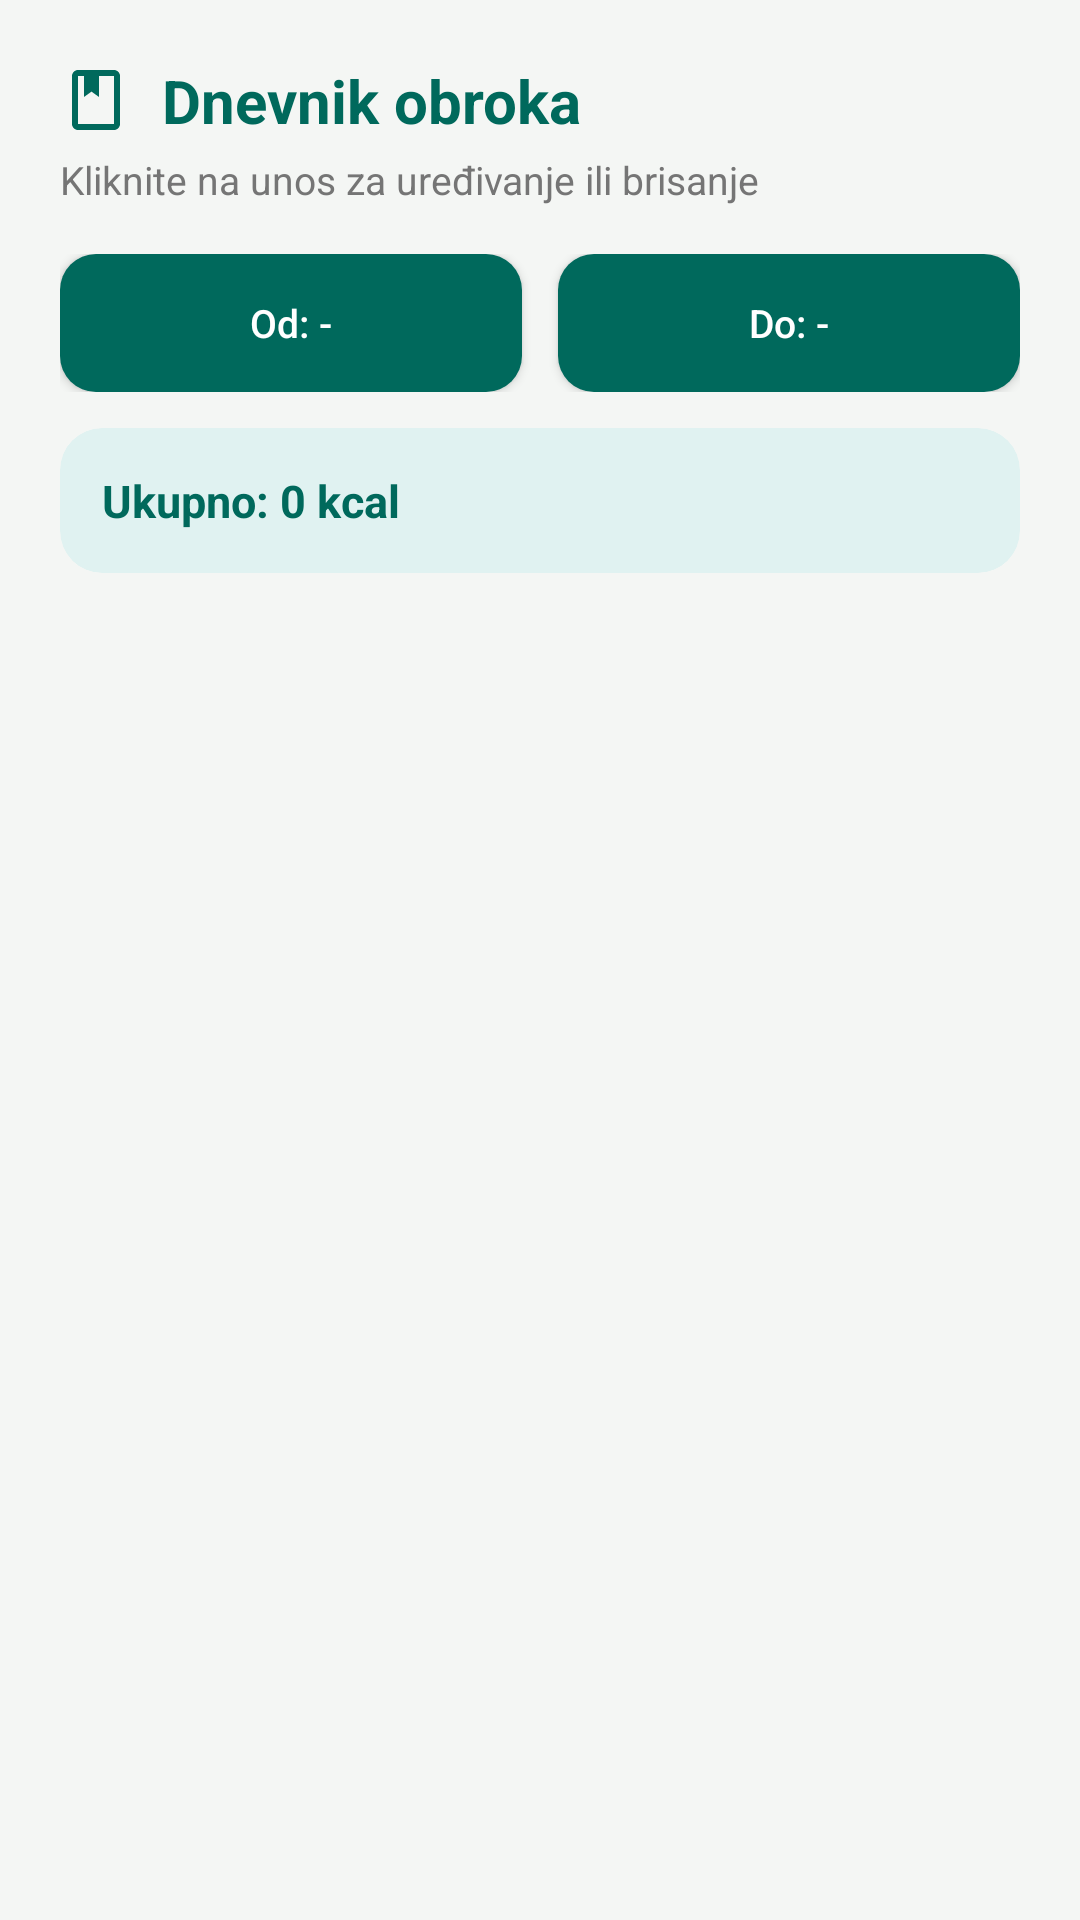

The Android layout XML behind this screen, and the referenced resources:
<!-- AndroidManifest.xml: application theme Theme.HealthApp -->
<!-- res/layout/activity_dnevnik.xml -->
<?xml version="1.0" encoding="utf-8"?>
<LinearLayout xmlns:android="http://schemas.android.com/apk/res/android"
    xmlns:app="http://schemas.android.com/apk/res-auto"
    android:layout_width="match_parent"
    android:layout_height="match_parent"
    android:background="@color/pozadina"
    android:orientation="vertical"
    android:padding="20dp">

    <TextView
        android:layout_width="wrap_content"
        android:layout_height="wrap_content"
        android:drawableStart="@drawable/ic_diary"
        android:drawablePadding="10dp"
        android:gravity="center_vertical"
        android:text="Dnevnik obroka"
        android:textColor="@color/tirkizna"
        android:textSize="20sp"
        android:textStyle="bold" />

    <TextView
        android:layout_width="wrap_content"
        android:layout_height="wrap_content"
        android:layout_marginTop="4dp"
        android:layout_marginBottom="16dp"
        android:text="Kliknite na unos za uređivanje ili brisanje"
        android:textColor="@color/tekst_sivi"
        android:textSize="13sp" />

    
    <LinearLayout
        android:layout_width="match_parent"
        android:layout_height="wrap_content"
        android:layout_marginBottom="12dp"
        android:orientation="horizontal">

        <Button
            android:id="@+id/btnOdDatum"
            android:layout_width="0dp"
            android:layout_height="46dp"
            android:layout_marginEnd="6dp"
            android:layout_weight="1"
            android:background="@drawable/bg_button"
            android:backgroundTint="@color/tirkizna"
            android:text="Od: -"
            android:textAllCaps="false"
            android:textColor="@color/white"
            android:textSize="13sp" />

        <Button
            android:id="@+id/btnDoDatum"
            android:layout_width="0dp"
            android:layout_height="46dp"
            android:layout_marginStart="6dp"
            android:layout_weight="1"
            android:background="@drawable/bg_button"
            android:backgroundTint="@color/tirkizna"
            android:text="Do: -"
            android:textAllCaps="false"
            android:textColor="@color/white"
            android:textSize="13sp" />

    </LinearLayout>

    <androidx.cardview.widget.CardView
        android:layout_width="match_parent"
        android:layout_height="wrap_content"
        android:layout_marginBottom="12dp"
        app:cardBackgroundColor="@color/tirkizna_svijetla"
        app:cardCornerRadius="14dp"
        app:cardElevation="0dp">

        <TextView
            android:id="@+id/tvZbrojRazdoblja"
            android:layout_width="match_parent"
            android:layout_height="wrap_content"
            android:padding="14dp"
            android:text="Ukupno: 0 kcal"
            android:textColor="@color/tirkizna"
            android:textSize="15sp"
            android:textStyle="bold" />

    </androidx.cardview.widget.CardView>

    <TextView
        android:id="@+id/tvPraznoDnevnik"
        android:layout_width="match_parent"
        android:layout_height="wrap_content"
        android:padding="24dp"
        android:text="Nema unosa u odabranom razdoblju."
        android:textAlignment="center"
        android:textColor="@color/tekst_sivi"
        android:textSize="14sp"
        android:visibility="gone" />

    <ListView
        android:id="@+id/lvUnosi"
        android:layout_width="match_parent"
        android:layout_height="match_parent"
        android:divider="@color/pozadina"
        android:dividerHeight="8dp" />

</LinearLayout>
<!-- resources referenced by this layout -->
<resources>
  <color name="pozadina">#F4F6F4</color>
  <color name="tekst_sivi">#757575</color>
  <color name="tirkizna">#00695C</color>
  <color name="tirkizna_svijetla">#E0F2F1</color>
  <color name="white">#FFFFFFFF</color>
  <!-- drawable bg_button (drawable) -->
  <?xml version="1.0" encoding="utf-8"?>
  <ripple xmlns:android="http://schemas.android.com/apk/res/android"
      android:color="#33FFFFFF">
  
      <item android:id="@android:id/mask">
          <shape android:shape="rectangle">
              <solid android:color="#FFFFFF" />
              <corners android:radius="12dp" />
          </shape>
      </item>
  
      <item>
          <shape android:shape="rectangle">
              <solid android:color="#FFFFFF" />
              <corners android:radius="12dp" />
          </shape>
      </item>
  
  </ripple>
  <!-- drawable ic_diary (drawable) -->
  <vector xmlns:android="http://schemas.android.com/apk/res/android"
      android:width="24dp"
      android:height="24dp"
      android:viewportWidth="24"
      android:viewportHeight="24"
      android:tint="@color/tirkizna">
      <path
          android:fillColor="@android:color/white"
          android:pathData="M18,2H6C4.9,2 4,2.9 4,4v16c0,1.1 0.9,2 2,2h12c1.1,0 2,-0.9 2,-2V4C20,2.9 19.1,2 18,2zM18,20H6V4h2v7l2.5,-1.8L13,11V4h5V20z" />
  </vector>
  <style name="Theme.HealthApp" parent="Theme.AppCompat.Light.DarkActionBar">
          <item name="colorPrimary">@color/zelena</item>
          <item name="colorPrimaryDark">@color/zelena_tamna</item>
          <item name="colorAccent">@color/zelena</item>
          <item name="android:windowBackground">@color/pozadina</item>
          <item name="android:textColorPrimary">@color/tekst_tamni</item>
      </style>
  <color name="zelena">#2E7D32</color>
  <color name="zelena_tamna">#1B5E20</color>
  <color name="tekst_tamni">#212121</color>
</resources>
